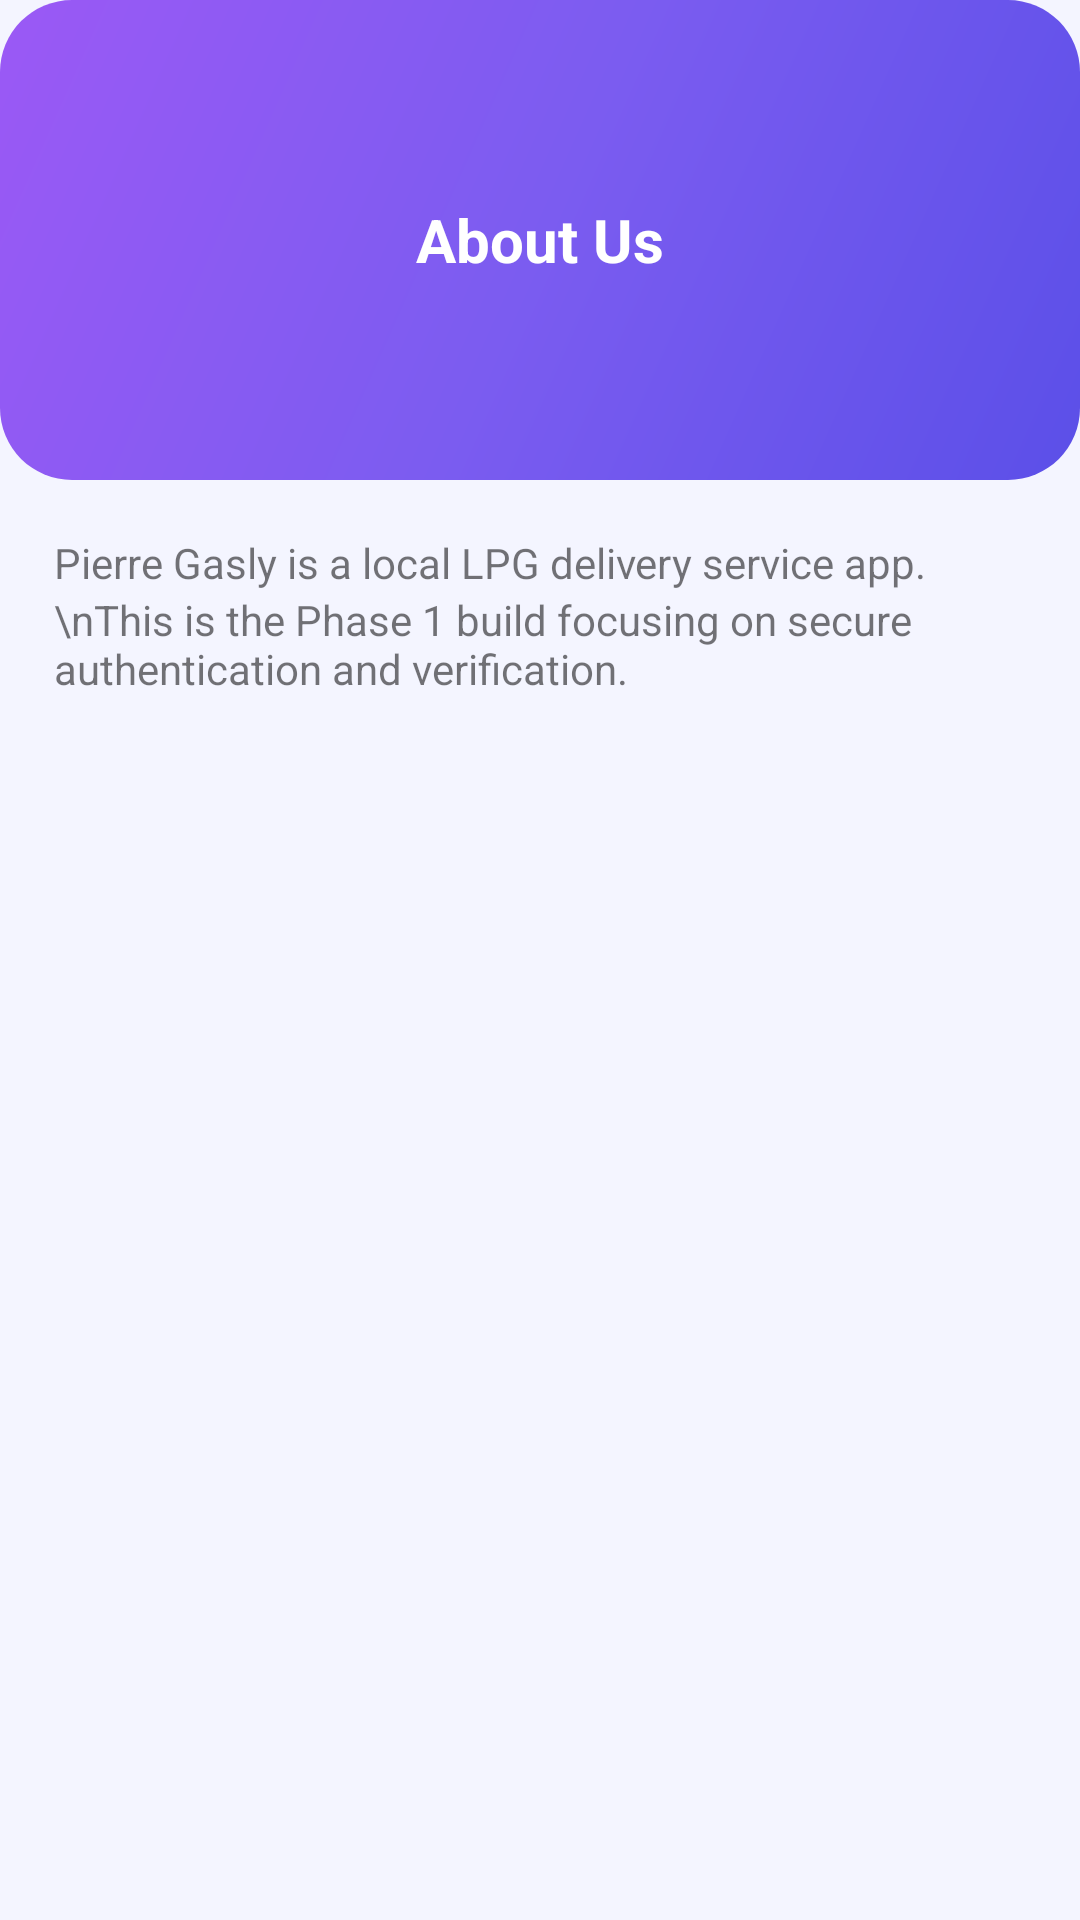

The Android layout XML behind this screen, and the referenced resources:
<!-- AndroidManifest.xml: application theme Theme.PierreGasly -->
<!-- res/layout/activity_about.xml -->
<?xml version="1.0" encoding="utf-8"?>
<androidx.coordinatorlayout.widget.CoordinatorLayout
    xmlns:android="http://schemas.android.com/apk/res/android"
    xmlns:app="http://schemas.android.com/apk/res-auto"
    android:layout_width="match_parent"
    android:layout_height="match_parent"
    android:background="?android:colorBackground">

    <LinearLayout
        android:layout_width="match_parent"
        android:layout_height="match_parent"
        android:orientation="vertical">

        <FrameLayout
            android:layout_width="match_parent"
            android:layout_height="160dp">

            <View
                android:layout_width="match_parent"
                android:layout_height="match_parent"
                android:background="@drawable/bg_hero_gradient" />

            <ImageButton
                android:id="@+id/btnBack"
                android:layout_width="44dp"
                android:layout_height="44dp"
                android:layout_gravity="top|start"
                android:layout_margin="16dp"
                android:background="@android:color/transparent"
                android:contentDescription="Back"
                app:srcCompat="@drawable/ic_back" />

            <TextView
                android:layout_width="wrap_content"
                android:layout_height="wrap_content"
                android:layout_gravity="center"
                android:text="About Us"
                android:textColor="@android:color/white"
                android:textStyle="bold"
                android:textSize="20sp"/>

        </FrameLayout>

        <ScrollView
            android:layout_width="match_parent"
            android:layout_height="match_parent">

            <LinearLayout
                android:layout_width="match_parent"
                android:layout_height="wrap_content"
                android:orientation="vertical"
                android:padding="18dp">

                <TextView
                    android:layout_width="match_parent"
                    android:layout_height="wrap_content"
                    android:text="Pierre Gasly is a local LPG delivery service app."
                    android:textSize="14sp"/>

                <TextView
                    android:layout_width="match_parent"
                    android:layout_height="wrap_content"
                    android:text="\nThis is the Phase 1 build focusing on secure authentication and verification."
                    android:textSize="14sp"/>

            </LinearLayout>
        </ScrollView>

    </LinearLayout>

</androidx.coordinatorlayout.widget.CoordinatorLayout>
<!-- resources referenced by this layout -->
<resources>
  <!-- drawable bg_hero_gradient (drawable) -->
  <?xml version="1.0" encoding="utf-8"?>
  <shape xmlns:android="http://schemas.android.com/apk/res/android"
      android:shape="rectangle">
      <gradient
          android:type="linear"
          android:angle="135"
          android:startColor="#5B4FE8"
          android:centerColor="#7B5CF0"
          android:endColor="#9B59F5"/>
      <corners android:radius="24dp"/>
  </shape>
  <style name="Theme.PierreGasly" parent="Theme.MaterialComponents.DayNight.NoActionBar">
          <item name="colorPrimary">@color/pg_primary</item>
          <item name="colorPrimaryDark">@color/pg_primary_dark</item>
          <item name="colorAccent">@color/pg_secondary</item>
          <item name="android:colorBackground">@color/background_light</item>
          <item name="android:windowBackground">@color/background_light</item>
          <item name="android:textColorPrimary">@color/text_primary_light</item>
          <item name="android:textColorSecondary">@color/text_secondary_light</item>
          <item name="android:statusBarColor">@color/background_light</item>
          <item name="android:windowLightStatusBar">true</item>
          <item name="colorSurface2">@color/surface_elevated</item>
          <item name="colorNavBackground">@color/surface_light</item>
          <item name="colorCardBackground">@color/surface_light</item>
      </style>
  <color name="pg_primary">#5B4FE8</color>
  <color name="pg_primary_dark">#4038C8</color>
  <color name="pg_secondary">#9B59F5</color>
  <color name="background_light">#F4F5FF</color>
  <color name="text_primary_light">#0D0D2B</color>
  <color name="text_secondary_light">#6E7191</color>
  <color name="surface_elevated">#FFFFFF</color>
  <color name="surface_light">#FFFFFF</color>
</resources>
